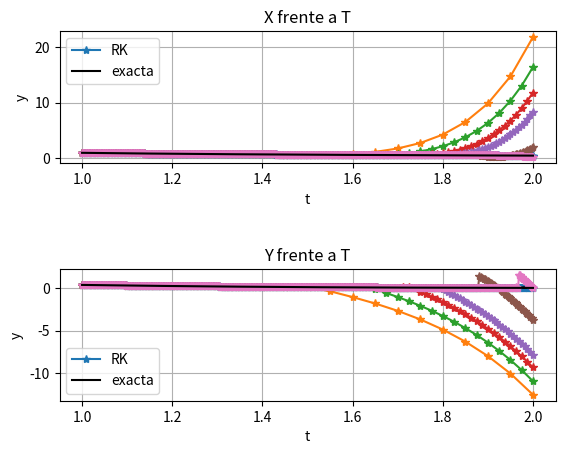

Source code (Python): (Note: this script raises an exception after producing the figure.)
from time import perf_counter
from matplotlib.pyplot import *
from numpy import *


# y[0] = x
# y[1] = y
def f(t, y):
    f1 = 1/y[0] - (exp(t**2)/t**2) * y[1] - t
    f2 = 1/y[1] - exp(t**2) - 2*t*exp(-t**2)
    return array([f1, f2])

def exacta(t):
    f1 = 1/t
    f2 = exp(-t**2)
    return array([f1, f2])

def rk4Sis(a, b, fun, N, y0):
    """Implementacion del metodo de rk4 para sistemas en el intervalo [a, b]
    usando N particiones y condicion inicial y0"""

    h = (b-a)/N  # paso de malla
    t = zeros(N+1)  # inicializacion del vector de nodos
    y = zeros([len(y0), N+1])  # inicializacion del vector de resultados
    t[0] = a  # nodo inicial
    y[:, 0] = y0  # valor inicial
    k1 = zeros([len(y0), 1])
    k2 = zeros([len(y0), 1])
    k3 = zeros([len(y0), 1])
    k4 = zeros([len(y0), 1])

    # Metodo de rk4
    for k in range(N):
        k1 = fun(t[k], y[:, k])
        k2 = fun(t[k]+h/2, y[:, k]+h/2*k1)
        k3 = fun(t[k]+h/2, y[:, k]+h/2*k2)
        k4 = fun(t[k]+h, y[:, k]+h*k3)
        t[k+1] = t[k]+h
        y[:, k+1] = y[:, k] + h/6*(k1 + 2*k2 + 2*k3 + k4)

    return (t, y)

# Datos del problema
a = 1
b = 2
N = 1000
y0 = array([1, exp(-1)])

tini = perf_counter()           # tiempo inicial

(t, y) = rk4Sis(a, b, f, N, y0) # llamada al metodo de RK4

tfin=perf_counter()             # tiempo final

ye = exacta(t) # calculo de la solucion exacta

# Dibujamos las soluciones
figure("1a")
subplot(2, 1, 1)
title("X frente a T")
plot(t, y[0], '-*') # dibuja la solucion aproximada
plot(t, ye[0], 'k') # dibuja la solucion exacta
xlabel('t')
ylabel('x')
legend(['RK', 'exacta'])
grid(True)

subplot(2, 1, 2)
title("Y frente a T")
plot(t, y[1], '-*') # dibuja la solucion aproximada
plot(t, ye[1], 'k') # dibuja la solucion exacta
xlabel('t')
ylabel('y')
legend(['RK', 'exacta'])
grid(True)

subplots_adjust(hspace=0.8)

# Calculo del error cometido
error = max(abs(y[0]-ye[0]))

# Resultados
print('-----')
print('Tiempo CPU: ' + str(tfin-tini))
print('Error: ' + str(error))
print('Paso de malla: ' + str((b-a)/N))
print('-----')


# gcf().tight_layout()
show()


# Apartado b
malla = [20, 40, 80, 160, 320, 640]

for N in malla:
    tini = perf_counter()           # tiempo inicial

    (t, y) = rk4Sis(a, b, f, N, y0) # llamada al metodo de RK4

    tfin=perf_counter()             # tiempo final

    ye = exacta(t) # calculo de la solucion exacta

    # Dibujamos las soluciones
    figure("1a")
    subplot(2, 1, 1)
    title("X frente a T")
    plot(t, y[0], '-*') # dibuja la solucion aproximada
    plot(t, ye[0], 'k') # dibuja la solucion exacta
    xlabel('t')
    ylabel('y')
    legend(['RK', 'exacta'])
    grid(True)

    subplot(2, 1, 2)
    title("Y frente a T")
    plot(t, y[1], '-*') # dibuja la solucion aproximada
    plot(t, ye[1], 'k') # dibuja la solucion exacta
    xlabel('t')
    ylabel('y')
    legend(['RK', 'exacta'])
    grid(True)

    subplots_adjust(hspace=0.8)

    # Calculo del error cometido
    error = max(abs(y[0]-ye[0]))

    # Resultados
    print('-----')
    print('Tiempo CPU: ' + str(tfin-tini))
    print('Error: ' + str(error))
    print('Paso de malla: ' + str((b-a)/N))
    print('-----')

show()

def rk23Sis(a, b, fun, y0, h0, tol):

    hmin = (b-a)*1.e-5  # paso de malla minimo
    hmax = (b-a)/10.  # paso de malla maximo

    # coeficientes RK
    q = 3  # orden del metodo mas uno
    A = zeros([q, q])
    A[1, 0] = 1./2.
    A[2, 0] = -1.
    A[2, 1] = 2.

    B = zeros(q)
    B[1] = 1.

    BB = zeros(q)
    BB[0] = 1./6.
    BB[1] = 2./3.
    BB[2] = 1./6.

    C = zeros(q)
    for i in range(q):
        C[i] = sum(A[i, :])

    # inicializacion de variables
    t = array([a])  # nodos
    y = y0.reshape(len(y0), 1)  # soluciones
    h = array([h0])  # pasos de malla
    K = zeros([len(y0), 3])
    k = 0  # contador de iteraciones

    while (t[k] < b):
        h[k] = min(h[k], b-t[k])  # ajuste del ultimo paso de malla
        for i in range(3):
            K[:, i] = fun(t[k]+C[i]*h[k], y[:, k]+h[k]
                          * dot(A[i, :], transpose(K)))

        incrlow = dot(B, transpose(K))  # metodo de orden 2
        incrhigh = dot(BB, transpose(K))  # metodo de orden 3

        error = linalg.norm(h[k]*(incrhigh-incrlow), inf)  # estimacion del error
        y = column_stack((y, y[:, k]+h[k]*incrlow))
        t = append(t, t[k]+h[k])  # t_(k+1)
        hnew = 0.9*h[k]*abs(tol/error)**(1./q)  # h_(k+1)
        hnew = min(max(hnew, hmin), hmax)  # hmin <= h_(k+1) <= hmax
        h = append(h, hnew)
        k += 1

    return (t, y, h)

tol = 1.e-6
h0 = 0.01


tini = perf_counter()           # tiempo inicial

(t, y, h) = rk23Sis(a, b, f, y0, h0, tol) # llamada al metodo de RK4

tfin=perf_counter()             # tiempo final

ye = exacta(t) # calculo de la solucion exacta

# Dibujamos las soluciones
figure("2")
subplot(2, 2, 1)
title("X frente a T")
plot(t, y[0], '-*') # dibuja la solucion aproximada
plot(t, ye[0], 'k') # dibuja la solucion exacta
xlabel('t')
ylabel('x')
legend(['RK', 'exacta'])
grid(True)

subplot(2, 2, 2)
title("Y frente a T")
plot(t, y[1], '-*') # dibuja la solucion aproximada
plot(t, ye[1], 'k') # dibuja la solucion exacta
xlabel('t')
ylabel('y')
legend(['RK', 'exacta'])
grid(True)

subplot(2, 2, 3)
title("Orbitas")
plot(y[0], y[1], '-*') # dibuja la solucion aproximada
plot(ye[0], ye[1], 'k') # dibuja la solucion exacta
xlabel('x')
ylabel('y')
legend(['RK', 'exacta'])
grid(True)

subplot(2, 2, 4)
title("Pasos hk")
plot(t, h, '-*') # dibuja la solucion aproximada
xlabel('t')
ylabel('h')
legend(['RK', 'exacta'])
grid(True)

subplots_adjust(hspace=0.8)
subplots_adjust(wspace=0.3)

# Calculo del error cometido
error = max(abs(y[0]-ye[0]))

# Resultados
print('-----')
print('Tiempo CPU: ' + str(tfin-tini))
print('Error: ' + str(error))
print('Paso de malla: ' + str((b-a)/N))
print('-----')


# gcf().tight_layout()
show()